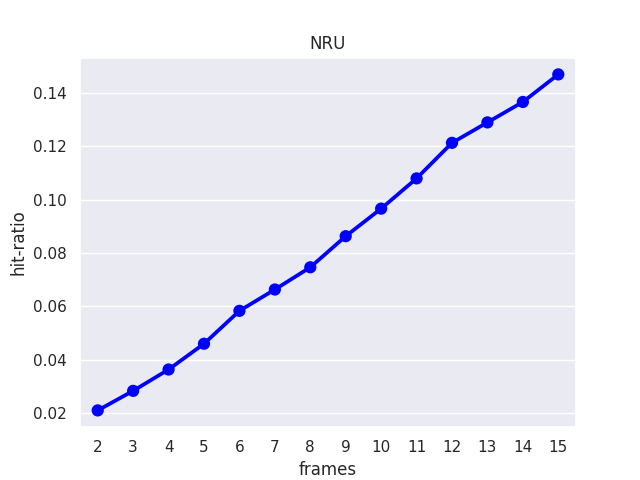

The data file committed next to this chart (first rows):
frames, hit-ratio
2, 0.021
3, 0.02833
4, 0.03633
5, 0.046
6, 0.05833
7, 0.06633
8, 0.07467
9, 0.08633
10, 0.09667
11, 0.108
12, 0.1213
13, 0.129
14, 0.1367
15, 0.147
